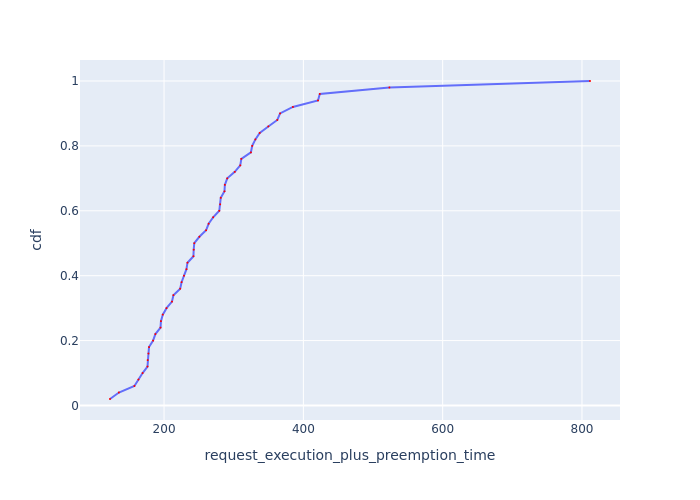

Data behind this chart, as committed beside it:
Request Id, request_execution_plus_preemption_time, cdf
0_24, 122.4, 0.02
0_28, 135.1, 0.04
0_41, 157.4, 0.06
0_15, 163.2, 0.08
0_16, 169.2, 0.1
0_13, 176.2, 0.12
0_40, 176.4, 0.14
0_31, 177.6, 0.16
0_49, 178.4, 0.18
0_34, 184.3, 0.2
0_17, 187.5, 0.22
0_18, 194.9, 0.24
0_32, 195.5, 0.26
0_38, 198.2, 0.28
0_20, 203.5, 0.3
0_35, 211.4, 0.32
0_21, 213.4, 0.34
0_33, 223.2, 0.36
0_26, 225.1, 0.38
0_12, 228.6, 0.4
0_2, 232.2, 0.42
0_37, 233.6, 0.44
0_29, 242.2, 0.46
0_4, 242.5, 0.48
0_9, 243.4, 0.5
0_22, 250.7, 0.52
0_3, 260.3, 0.54
0_5, 264, 0.56
0_23, 270.5, 0.58
0_47, 279.3, 0.6
0_8, 280.6, 0.62
0_46, 281.4, 0.64
0_48, 286.8, 0.66
0_45, 287.3, 0.68
0_27, 290.7, 0.7
0_42, 301.5, 0.72
0_1, 309.4, 0.74
0_6, 311, 0.76
0_11, 324.7, 0.78
0_14, 326.6, 0.8
0_0, 331.1, 0.82
0_25, 337.3, 0.84
0_10, 349.7, 0.86
0_19, 362.6, 0.88
0_36, 366.6, 0.9
0_43, 385, 0.92
0_39, 421, 0.94
0_30, 423.6, 0.96
0_44, 523.4, 0.98
0_7, 811.5, 1.0
